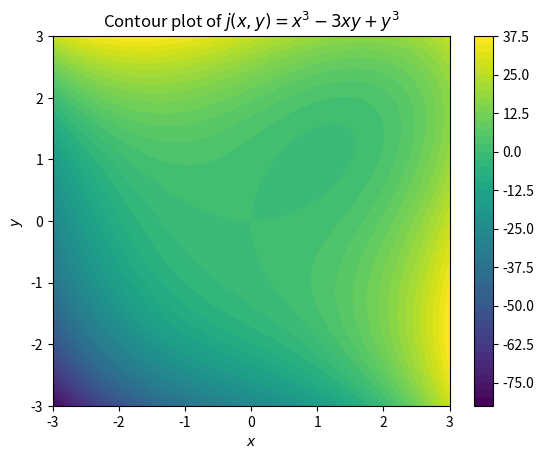
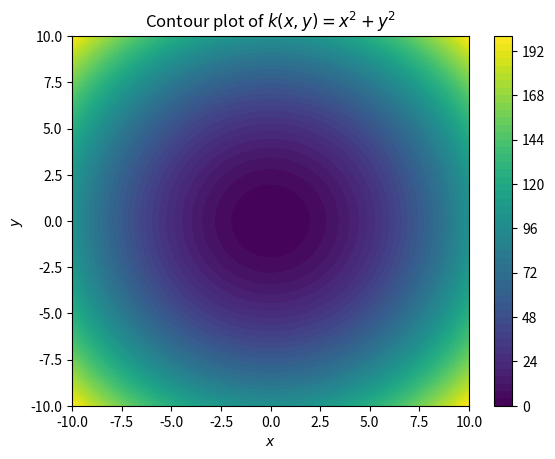

Write the Python code that produced these figures, in order.
# -*- coding: utf-8 -*-
"""
Created on Wed Mar 20 14:15:56 2024

@author: scwkw
"""
import numpy as np
import matplotlib.pyplot as plt
import sympy as sp
x, y = sp.symbols('x y') 

#a) 
# Define function
f = sp.euler(x*sp.sin(y)) + y**3
# Take patial derivatives
df_dx = sp.diff(f, x)
df_dy = sp.diff(f, y)
print("df_dx is", df_dx)
print("df_dy is", df_dy)

#b)
# Define function
g = (x**2)*y + x*y**2
# Take partial derivatives
dg_dx = sp.diff(g, x)
dg_dy = sp.diff(g, y) 
# Compute gradient vector at (1,1)
grad_vct_x = sp.lambdify([x,y],dg_dx)
grad_vct_y = sp.lambdify([x,y],dg_dy)
print("The gradient vector is (", dg_dx, ",", dg_dy, ")")
print("The magnitude of the gradient vector at (1,1) is", grad_vct_x(1,-1) + grad_vct_y(1,-1))

#c) 
# Define function
u = x**2 + y**2
h = sp.log(u)
# Take first partial derivatives
dh_dx = sp.diff(h, x)
dh_dy = sp.diff(h, y) 
# Take the second partial derivatives
dh_dxdx = sp.diff(dh_dx, x)
dh_dydy = sp.diff(dh_dy, y)
dh_dxdy = sp.diff(dh_dx, y)
print("dh_dxdx is", dh_dxdx)
print("dh_dydy is", dh_dydy)
print("dh_dxdy is", dh_dxdy)

#d)
# Define the function and derivative
j = x**3 - 3*x*y + y**3
j_func = sp.lambdify((x,y), j, 'numpy')
# Create the grid
x_vals = np.linspace(-3, 3, 400)
y_vals = np.linspace(-3, 3, 400)
X, Y = np.meshgrid(x_vals, y_vals)
Z = j_func(X, Y)
# Plot the contour
plt.contourf(X, Y, Z, levels=50, cmap='viridis')
plt.colorbar()
plt.title('Contour plot of $j(x,y) = x^3 - 3xy + y^3$')
plt.xlabel('$x$')
plt.ylabel('$y$')
plt.show()

#e)
# Define the function and derivative
k = x**2 + y**2
k_func = sp.lambdify((x,y), k, 'numpy')
# Create the grid
x_vals = np.linspace(-10, 10, 400)
y_vals = np.linspace(-10, 10, 400)
X, Y = np.meshgrid(x_vals, y_vals)
Z = k_func(X, Y)
# Plot the contour
plt.contourf(X, Y, Z, levels=50, cmap='viridis')
plt.colorbar()
plt.title('Contour plot of $k(x,y) = x^2 + y^2$')
plt.xlabel('$x$')
plt.ylabel('$y$')
plt.show()
